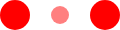
t = 0.00 s
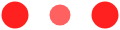
t = 0.10 s
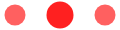
t = 0.30 s
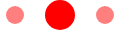
t = 0.40 s
t = 0.50 s: frame unchanged from t = 0.30 s, image omitted
t = 0.70 s: frame unchanged from t = 0.10 s, image omitted

The animated SVG that drew these frames (rendered in a browser with its animation timeline set to each time). Animation: 6 SMIL elements (animate=6); one cycle of 0.80 s, repeats indefinitely.

<svg width="120" height="30" xmlns="http://www.w3.org/2000/svg" fill="red"><circle cx="15" cy="15" r="15"><animate attributeName="r" from="15" to="15" begin="0s" dur="0.8s" values="15;9;15" calcMode="linear" repeatCount="indefinite"/><animate attributeName="fill-opacity" from="1" to="1" begin="0s" dur="0.8s" values="1;.5;1" calcMode="linear" repeatCount="indefinite"/></circle><circle cx="60" cy="15" r="9" fill-opacity=".3"><animate attributeName="r" from="9" to="9" begin="0s" dur="0.8s" values="9;15;9" calcMode="linear" repeatCount="indefinite"/><animate attributeName="fill-opacity" from=".5" to=".5" begin="0s" dur="0.8s" values=".5;1;.5" calcMode="linear" repeatCount="indefinite"/></circle><circle cx="105" cy="15" r="15"><animate attributeName="r" from="15" to="15" begin="0s" dur="0.8s" values="15;9;15" calcMode="linear" repeatCount="indefinite"/><animate attributeName="fill-opacity" from="1" to="1" begin="0s" dur="0.8s" values="1;.5;1" calcMode="linear" repeatCount="indefinite"/></circle></svg>
